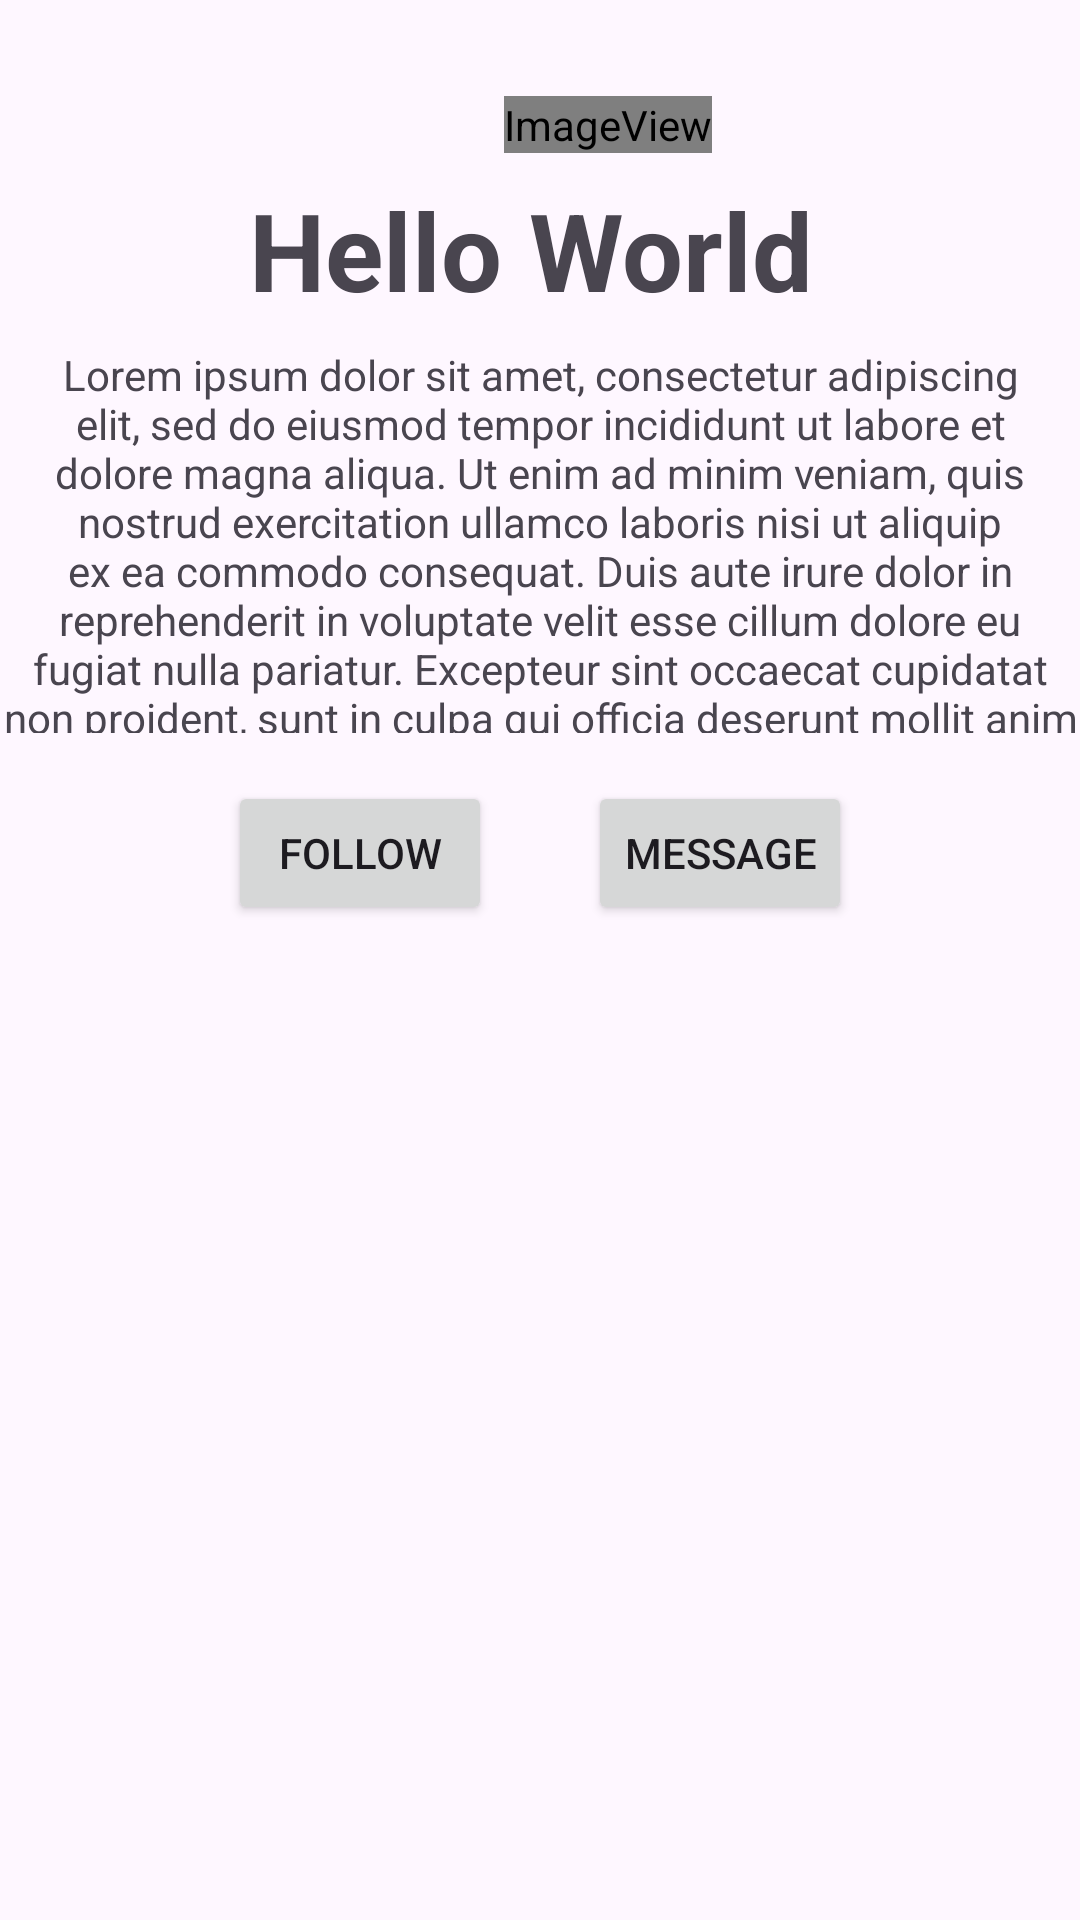

Produce the Android XML layout that renders to this screen, including the resource entries it uses.
<!-- AndroidManifest.xml: application theme Theme.Practical -->
<!-- res/layout/activity_main.xml -->
<?xml version="1.0" encoding="utf-8"?>
<androidx.constraintlayout.widget.ConstraintLayout xmlns:android="http://schemas.android.com/apk/res/android"
    xmlns:app="http://schemas.android.com/apk/res-auto"
    xmlns:tools="http://schemas.android.com/tools"
    android:layout_width="match_parent"
    android:layout_height="match_parent"
    android:minWidth="128dp"
    android:minHeight="128dp"
    tools:context=".MainActivity">

    <ImageView
        android:id="@+id/imageView"
        android:layout_width="wrap_content"
        android:layout_height="wrap_content"
        android:layout_marginStart="168dp"
        android:layout_marginTop="32dp"
        app:flow_horizontalAlign="center"
        app:layout_constraintStart_toStartOf="parent"
        app:layout_constraintTop_toTopOf="parent"
        app:layout_goneMarginTop="32dp"
        app:srcCompat="@android:drawable/sym_def_app_icon" />

    <TextView
        android:id="@+id/textView"
        android:layout_width="wrap_content"
        android:layout_height="wrap_content"
        android:layout_marginStart="108dp"
        android:layout_marginTop="8dp"
        android:layout_marginEnd="114dp"
        android:text="@string/user_header"
        android:textSize="36sp"
        android:textStyle="bold"
        app:layout_constraintEnd_toEndOf="parent"
        app:layout_constraintStart_toStartOf="parent"
        app:layout_constraintTop_toBottomOf="@+id/imageView" />

    <TextView
        android:id="@+id/textView2"
        android:layout_width="359dp"
        android:layout_height="129dp"
        android:layout_marginStart="32dp"
        android:layout_marginTop="8dp"
        android:layout_marginEnd="32dp"
        android:text="@string/user_description"
        android:textAlignment="center"
        app:layout_constraintEnd_toEndOf="parent"
        app:layout_constraintStart_toStartOf="parent"
        app:layout_constraintTop_toBottomOf="@+id/textView" />

    <Button
        android:id="@+id/button_fllw"
        android:layout_width="wrap_content"
        android:layout_height="wrap_content"
        android:layout_marginStart="76dp"
        android:layout_marginTop="16dp"
        android:text="@string/follow_button"
        app:layout_constraintStart_toStartOf="parent"
        app:layout_constraintTop_toBottomOf="@+id/textView2" />

    <Button
        android:id="@+id/button_msg"
        android:layout_width="wrap_content"
        android:layout_height="wrap_content"
        android:layout_marginTop="16dp"
        android:layout_marginEnd="76dp"
        android:text="@string/message_button"
        app:layout_constraintEnd_toEndOf="parent"
        app:layout_constraintTop_toBottomOf="@+id/textView2" />
</androidx.constraintlayout.widget.ConstraintLayout>
<!-- resources referenced by this layout -->
<resources>
  <string name="follow_button">FOLLOW</string>
  <string name="message_button">MESSAGE</string>
  
      //recycler
  <string name="user_description">Lorem ipsum dolor sit amet, consectetur adipiscing elit, sed do eiusmod tempor incididunt ut labore et dolore magna aliqua. Ut enim ad minim veniam, quis nostrud exercitation ullamco laboris nisi ut aliquip ex ea commodo consequat. Duis aute irure dolor in reprehenderit in voluptate velit esse cillum dolore eu fugiat nulla pariatur. Excepteur sint occaecat cupidatat non proident, sunt in culpa qui officia deserunt mollit anim id est laborum.
      </string>
  <string name="user_header">Hello World</string>
  <style name="Theme.Practical" parent="Base.Theme.Practical" />
  <style name="Base.Theme.Practical" parent="Theme.Material3.DayNight.NoActionBar">
          
          
      </style>
</resources>
